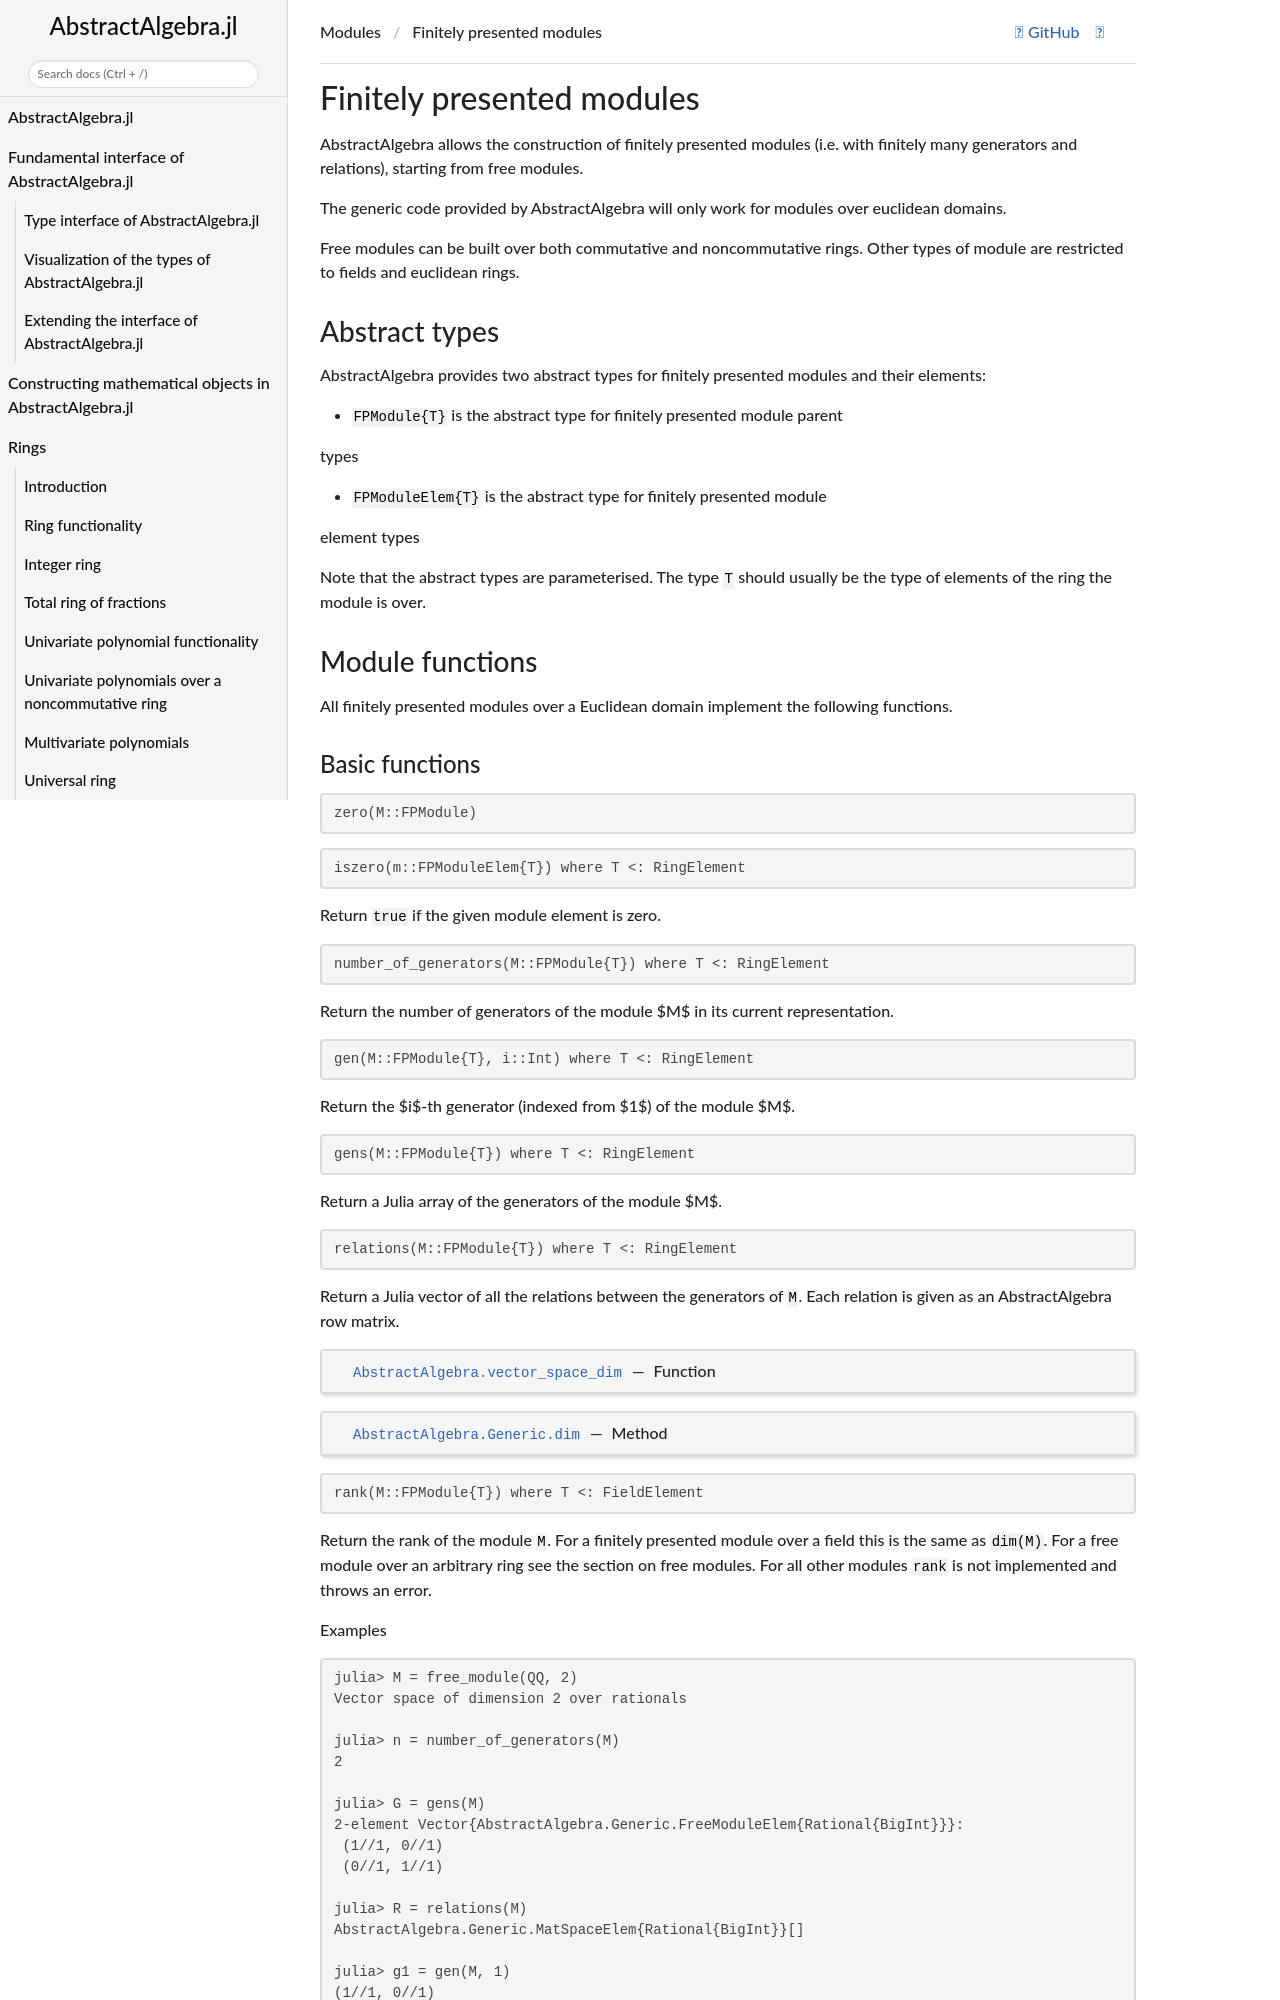

repository: Nemocas/AbstractAlgebra.jl · page: dev/module/index.html · generator: mkdocs

```@meta
CurrentModule = AbstractAlgebra
CollapsedDocStrings = true
DocTestSetup = AbstractAlgebra.doctestsetup()
```

# Finitely presented modules

AbstractAlgebra allows the construction of finitely presented modules (i.e.
with finitely many generators and relations), starting from free modules.

The generic code provided by AbstractAlgebra will only work for modules over
euclidean domains.

Free modules can be built over both commutative and noncommutative rings. Other
types of module are restricted to fields and euclidean rings.

## Abstract types

AbstractAlgebra provides two abstract types for finitely presented modules and
their elements:

  * `FPModule{T}` is the abstract type for finitely presented module parent
types
  * `FPModuleElem{T}` is the abstract type for finitely presented module
element types

Note that the abstract types are parameterised. The type `T` should usually be
the type of elements of the ring the module is over.

## Module functions

All finitely presented modules over a Euclidean domain implement the following
functions.
